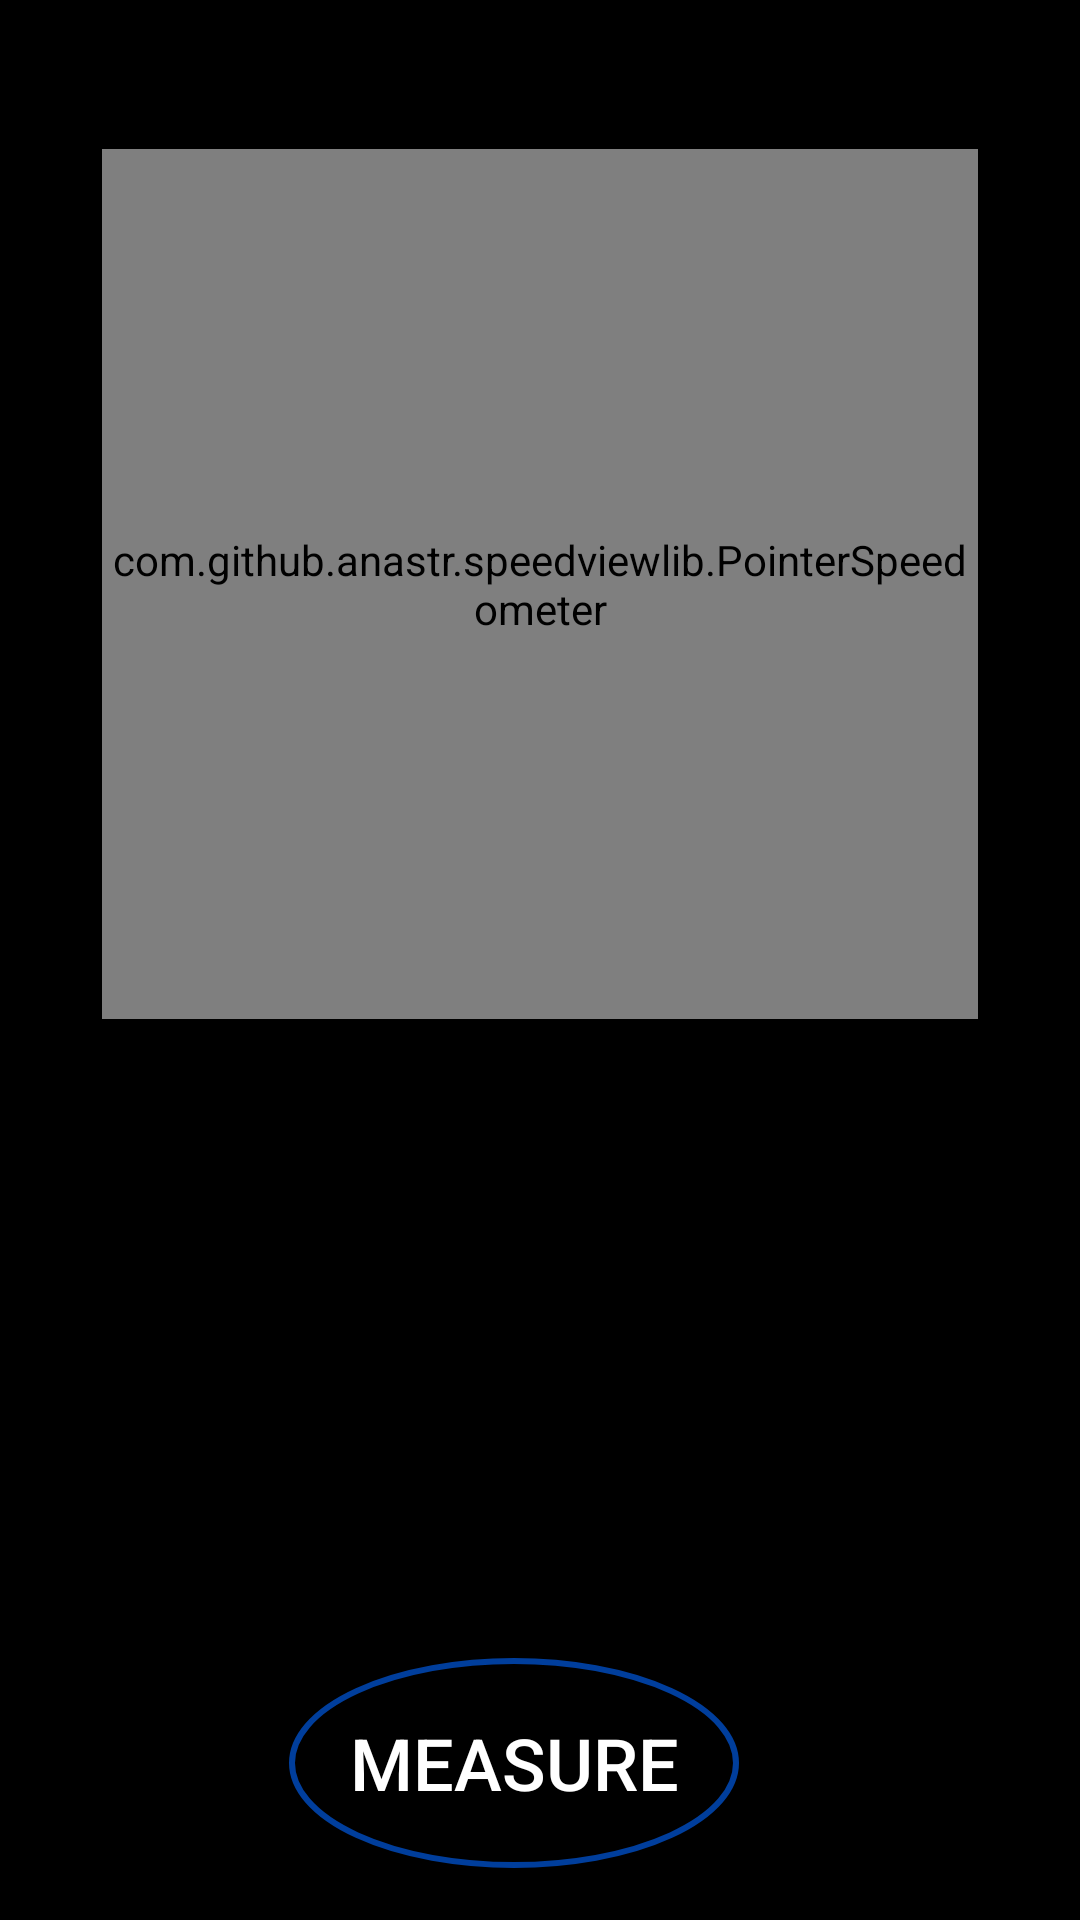

Produce the Android XML layout that renders to this screen, including the resource entries it uses.
<!-- AndroidManifest.xml: application theme AppTheme -->
<!-- res/layout/activity_water.xml -->
<?xml version="1.0" encoding="utf-8"?>
<android.support.constraint.ConstraintLayout xmlns:android="http://schemas.android.com/apk/res/android"
    xmlns:app="http://schemas.android.com/apk/res-auto"
    xmlns:tools="http://schemas.android.com/tools"
    android:layout_width="match_parent"
    android:layout_height="match_parent"
    android:background="#000000"
    tools:context=".Water">

    <com.github.anastr.speedviewlib.PointerSpeedometer
        android:id="@+id/speedWaterView"
        android:layout_width="292dp"
        android:layout_height="290dp"
        android:layout_marginBottom="8dp"
        android:layout_marginTop="8dp"
        app:layout_constraintBottom_toBottomOf="parent"
        app:layout_constraintEnd_toEndOf="parent"
        app:layout_constraintStart_toStartOf="parent"
        app:layout_constraintTop_toTopOf="parent"


        app:layout_constraintVertical_bias="0.125"
        app:sv_backgroundCircleColor="#000000"
        app:sv_indicatorColor="#fff700"
        app:sv_pointerColor="#00ff11"
        app:sv_tickNumber="5"
        app:sv_unit="m3"
        app:sv_unitUnderSpeedText="true"
        app:sv_lowSpeedColor="#159900"
        app:sv_mediumSpeedColor="#b96000"
        app:sv_highSpeedColor="#8b0000"/>

    <TextView
        android:id="@+id/textWaterBill"
        android:layout_width="wrap_content"
        android:layout_height="30dp"
        android:layout_marginBottom="108dp"
        android:layout_marginEnd="8dp"
        android:layout_marginStart="8dp"
        android:layout_marginTop="8dp"
        android:text=""
        android:textColor="#FFFFFF"
        android:textSize="24dp"
        app:layout_constraintBottom_toBottomOf="parent"
        app:layout_constraintEnd_toEndOf="parent"
        app:layout_constraintHorizontal_bias="0.0"
        app:layout_constraintStart_toStartOf="parent"
        app:layout_constraintTop_toBottomOf="@+id/textWaterMeasure"
        app:layout_constraintVertical_bias="1.0" />

    <TextView
        android:id="@+id/textWaterMeasure"
        android:layout_width="wrap_content"
        android:layout_height="wrap_content"
        android:layout_marginBottom="152dp"
        android:layout_marginEnd="8dp"
        android:layout_marginStart="8dp"
        android:layout_marginTop="8dp"
        android:text=""
        android:textColor="#FFFFFF"
        android:textSize="24dp"
        app:layout_constraintBottom_toBottomOf="parent"
        app:layout_constraintEnd_toEndOf="parent"
        app:layout_constraintHorizontal_bias="0.0"
        app:layout_constraintStart_toStartOf="parent"
        app:layout_constraintTop_toBottomOf="@+id/speedWaterView"
        app:layout_constraintVertical_bias="0.93" />

    <Button
        android:id="@+id/buttonWaterMeasure"
        android:layout_width="wrap_content"
        android:layout_height="wrap_content"
        android:layout_marginBottom="8dp"
        android:layout_marginEnd="100dp"
        android:layout_marginStart="8dp"
        android:layout_marginTop="8dp"
        android:background="@drawable/round_button4"
        android:text="Measure"
        android:textColor="#FFFFFF"
        android:textSize="24dp"
        app:layout_constraintBottom_toBottomOf="parent"
        app:layout_constraintEnd_toEndOf="parent"
        app:layout_constraintHorizontal_bias="0.865"
        app:layout_constraintStart_toStartOf="parent"
        app:layout_constraintTop_toTopOf="parent"
        app:layout_constraintVertical_bias="0.983" />

</android.support.constraint.ConstraintLayout>
<!-- resources referenced by this layout -->
<resources>
  <!-- drawable round_button4 (drawable) -->
  <?xml version="1.0" encoding="utf-8"?>
  <selector xmlns:android="http://schemas.android.com/apk/res/android">
      <item>
          <shape android:shape="oval">
              <stroke android:color="#003e9c" android:width="2dp" />
              <solid android:color="#000000"/>
              <size android:width="150dp"
                  android:height="70dp" />
          </shape>
      </item>
  </selector>
  <style name="AppTheme" parent="Theme.AppCompat.Light.NoActionBar">
          
          <item name="colorPrimary">@color/colorPrimary</item>
          <item name="colorPrimaryDark">@color/colorPrimaryDark</item>
          <item name="colorAccent">@color/colorAccent</item>
          <item name="android:colorControlHighlight">@color/colorPrimary</item>
  
  
      </style>
  <color name="colorPrimary">#6c91a1</color>
  <color name="colorPrimaryDark">#494949</color>
  <color name="colorAccent">#008fef</color>
</resources>
